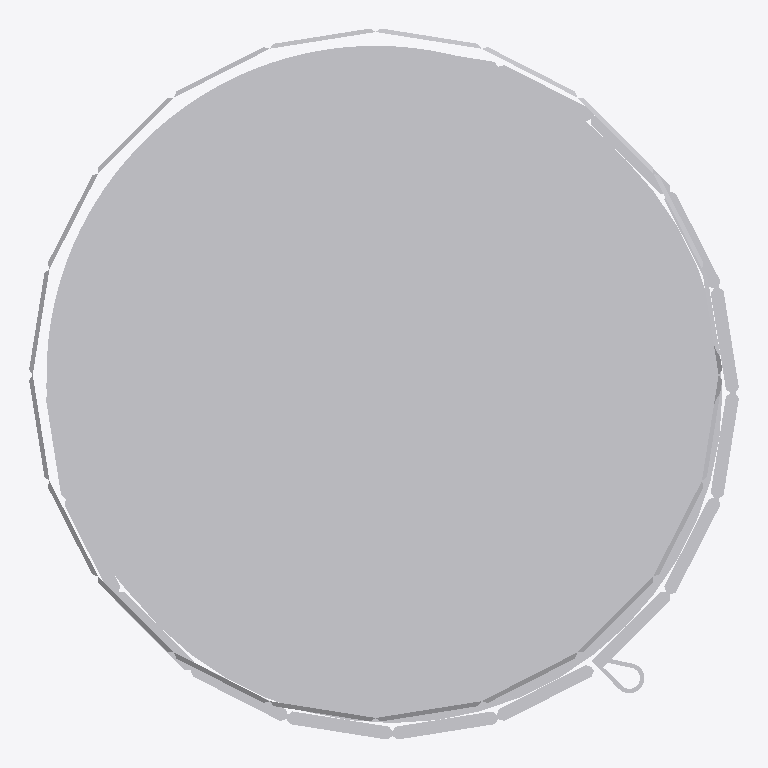
Plan cut of the same IFC building model at storey 'BEDM' (level 0.00 m, cut at 1.40 m), seen from above with north up, elements coloured by IFC class: 1 other element (light grey). No cut surface shows.
Extent 0.409 m × 0.409 m × 0.460 m (x, y, z). Storeys (2): BEDM at 0.00 m; FUR at 0.00 m. Elements (1): 1 IfcFurniture.

HEADER;
FILE_DESCRIPTION(('ViewDefinition [CoordinationView]'),'2;1');
FILE_NAME('','2026-08-23T16:30:36',(''),(''),'IfcOpenShell 0.8.4-e8eb5e4','IfcOpenShell 0.8.4-e8eb5e4','');
FILE_SCHEMA(('IFC4'));
ENDSEC;
DATA;
#20=IFCPROJECT('3hFmn2ED14Ofwsj$DzZ0HC',$,'My Project',$,$,$,$,(#10,#11),#19);
#1258=IFCSITE('3iWnpcHW54tQCcUMk_yOsj',#1264,'My Site',$,$,#1263,$,$,$,$,$,$,$,$);
#1252=IFCBUILDING('0aVVbcf_9A9x07_Nod0gAP',#1251,'My Building',$,$,#1257,$,$,$,$,$,$);
#1238=IFCBUILDINGSTOREY('1cWTMdxLbERA7F2YEXDAZK',#1237,'BEDM',$,$,#1243,$,$,$,$);
#1245=IFCBUILDINGSTOREY('1VjEk5I8XFmfiAYaLk_F_7',#1244,'FUR',$,$,#1250,$,$,$,$);
#1075=IFCFURNITURE('3eic1dzkn5heTIn4PhF37v',#28,'Furniture',$,$,#1225,#1074,$,$);
ENDSEC;
